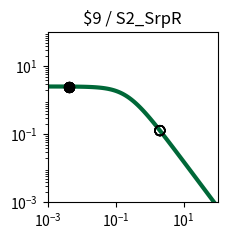

Write Python code to recreate this figure. (Note: this script raises an exception after producing the figure.)
import matplotlib.pyplot as plt
import matplotlib.ticker as ticker
import numpy as np

fig, ax = plt.subplots(figsize=(2.5,2.5))

plt.xlim(1.000000e-03, 1.000000e+02)
plt.ylim(1.000000e-03, 1.000000e+02)

x = np.array([1.000000e-03,1.122018e-03,1.258925e-03,1.412538e-03,1.584893e-03,1.778279e-03,1.995262e-03,2.238721e-03,2.511886e-03,2.818383e-03,3.162278e-03,3.548134e-03,3.981072e-03,4.466836e-03,5.011872e-03,5.623413e-03,6.309573e-03,7.079458e-03,7.943282e-03,8.912509e-03,1.000000e-02,1.122018e-02,1.258925e-02,1.412538e-02,1.584893e-02,1.778279e-02,1.995262e-02,2.238721e-02,2.511886e-02,2.818383e-02,3.162278e-02,3.548134e-02,3.981072e-02,4.466836e-02,5.011872e-02,5.623413e-02,6.309573e-02,7.079458e-02,7.943282e-02,8.912509e-02,1.000000e-01,1.122018e-01,1.258925e-01,1.412538e-01,1.584893e-01,1.778279e-01,1.995262e-01,2.238721e-01,2.511886e-01,2.818383e-01,3.162278e-01,3.548134e-01,3.981072e-01,4.466836e-01,5.011872e-01,5.623413e-01,6.309573e-01,7.079458e-01,7.943282e-01,8.912509e-01,1.000000e+00,1.122018e+00,1.258925e+00,1.412538e+00,1.584893e+00,1.778279e+00,1.995262e+00,2.238721e+00,2.511886e+00,2.818383e+00,3.162278e+00,3.548134e+00,3.981072e+00,4.466836e+00,5.011872e+00,5.623413e+00,6.309573e+00,7.079458e+00,7.943282e+00,8.912509e+00,1.000000e+01,1.122018e+01,1.258925e+01,1.412538e+01,1.584893e+01,1.778279e+01,1.995262e+01,2.238721e+01,2.511886e+01,2.818383e+01,3.162278e+01,3.548134e+01,3.981072e+01,4.466836e+01,5.011872e+01,5.623413e+01,6.309573e+01,7.079458e+01,7.943282e+01,8.912509e+01,1.000000e+02,])
y = np.array([2.554159e+00,2.553853e+00,2.553496e+00,2.553080e+00,2.552595e+00,2.552029e+00,2.551370e+00,2.550601e+00,2.549705e+00,2.548660e+00,2.547443e+00,2.546025e+00,2.544372e+00,2.542447e+00,2.540206e+00,2.537597e+00,2.534560e+00,2.531027e+00,2.526919e+00,2.522144e+00,2.516597e+00,2.510157e+00,2.502688e+00,2.494032e+00,2.484010e+00,2.472422e+00,2.459042e+00,2.443617e+00,2.425868e+00,2.405488e+00,2.382145e+00,2.355484e+00,2.325131e+00,2.290700e+00,2.251807e+00,2.208077e+00,2.159169e+00,2.104791e+00,2.044726e+00,1.978858e+00,1.907196e+00,1.829901e+00,1.747302e+00,1.659908e+00,1.568408e+00,1.473657e+00,1.376651e+00,1.278488e+00,1.180319e+00,1.083296e+00,9.885174e-01,8.969806e-01,8.095425e-01,7.268933e-01,6.495438e-01,5.778250e-01,5.118987e-01,4.517764e-01,3.973427e-01,3.483819e-01,3.046027e-01,2.656630e-01,2.311900e-01,2.007982e-01,1.741024e-01,1.507286e-01,1.303211e-01,1.125474e-01,9.710070e-02,8.370136e-02,7.209684e-02,6.206081e-02,5.339179e-02,4.591141e-02,3.946254e-02,3.390726e-02,2.912496e-02,2.501048e-02,2.147230e-02,1.843102e-02,1.581781e-02,1.357313e-02,1.164553e-02,9.990601e-03,8.570060e-03,7.350919e-03,6.304779e-03,5.407204e-03,4.637179e-03,3.976640e-03,3.410065e-03,2.924121e-03,2.507357e-03,2.149943e-03,1.843440e-03,1.580607e-03,1.355227e-03,1.161970e-03,9.962610e-04,8.541759e-04,7.323488e-04,])
c = "#006838"

hi_x = np.array([4.200000e-03,4.200000e-03,4.200000e-03,4.200000e-03,4.200000e-03,4.200000e-03,4.200000e-03,4.200000e-03,])
hi_y = np.array([2.543514e+00,2.543514e+00,2.543514e+00,2.543514e+00,2.543514e+00,2.543514e+00,2.543514e+00,2.543514e+00,])
lo_x = np.array([2.008200e+00,2.008200e+00,2.008200e+00,2.008200e+00,2.008200e+00,2.008200e+00,2.008200e+00,2.008200e+00,])
lo_y = np.array([1.292565e-01,1.292565e-01,1.292565e-01,1.292565e-01,1.292565e-01,1.292565e-01,1.292565e-01,1.292565e-01,])

plt.loglog(x,y,lw=3,color=c)
plt.scatter(hi_x,hi_y,marker='o',s=50,color='black',zorder=10)
plt.scatter(lo_x,lo_y,marker='o',s=50,edgecolors='black',color='none',zorder=10)

plt.title("$9 / S2_SrpR")

ax.xaxis.set_major_locator(ticker.LogLocator(numticks=3))
ax.yaxis.set_major_locator(ticker.LogLocator(numticks=3))

ax.set_aspect('equal')
plt.tight_layout()

plt.savefig("/home/<user>/output/response_plot_$9_S2_SrpR.png", bbox_inches='tight')
